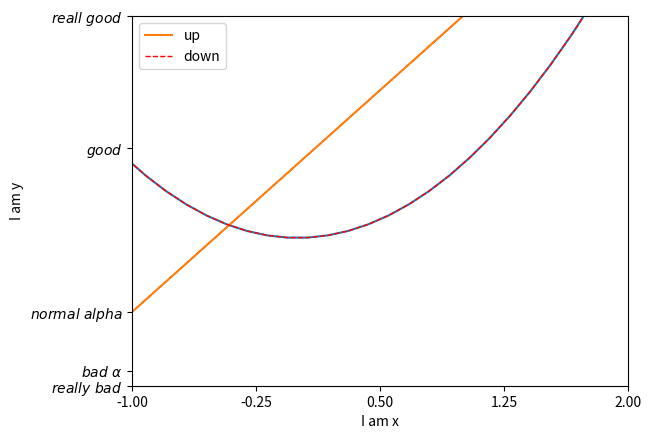

Source code (Python):
# 6 - axis setting

"""
Tutorial reference:
http://www.scipy-lectures.org/intro/matplotlib/matplotlib.html
"""

import matplotlib.pyplot as plt
import numpy as np

x = np.linspace(-3, 3, 50)
y1 = 2*x + 1
y2 = x**2

plt.figure()
plt.plot(x, y2)
# plt the second cure in this figure with certain parameters
plt.plot(x, y1, color='red', linewidth=1.0, linestyle='--')

# set x limits
plt.xlim((-1, 2))
plt.ylim((-2, 3))

plt.xlabel('I am x')
plt.ylabel('I am y')

# set new ticks
new_ticks = np.linspace(-1, 2, 5)
print(new_ticks)
plt.xticks(new_ticks)

# set tick labels
plt.yticks([-2, -1.8, -1, 1.22, 3],
            [r'$really\ bad$', r'$bad\ \alpha$', r'$normal\ alpha$', r'$good$', r'$reall\ good$'])
# to use '$ $' for math text and nice looking, e.g. '$\pi$'

l1, = plt.plot(x, y1, label='linear line')
l2, = plt.plot(x, y2, color='red', linewidth=1.0, linestyle='--', label='square line')

# plt.legend(loc='upper right')
plt.legend(handles=[l1, l2], labels=['up', 'down'], loc='best')
# the "," is very important in here l1, = plt... and l2, = plt... for this step
"""
legend(handles=(line1, line2, line3),
        labels=('label1', 'label2', 'label3'),
        'upper right')
    The *loc* location codes are::
        'best' : 0,     (currently not supported for figure legends)
        'upper right'   : 1,
        'upper left'    : 2,
        'lower left'    : 3,
        'lower right'   : 4,
        'right'         : 5,
        'center left'   : 6,
        'center right'  : 7,
        'lower center'  : 8,
        'upper center'  : 9,
        'cente'         : 10
"""

plt.show()
